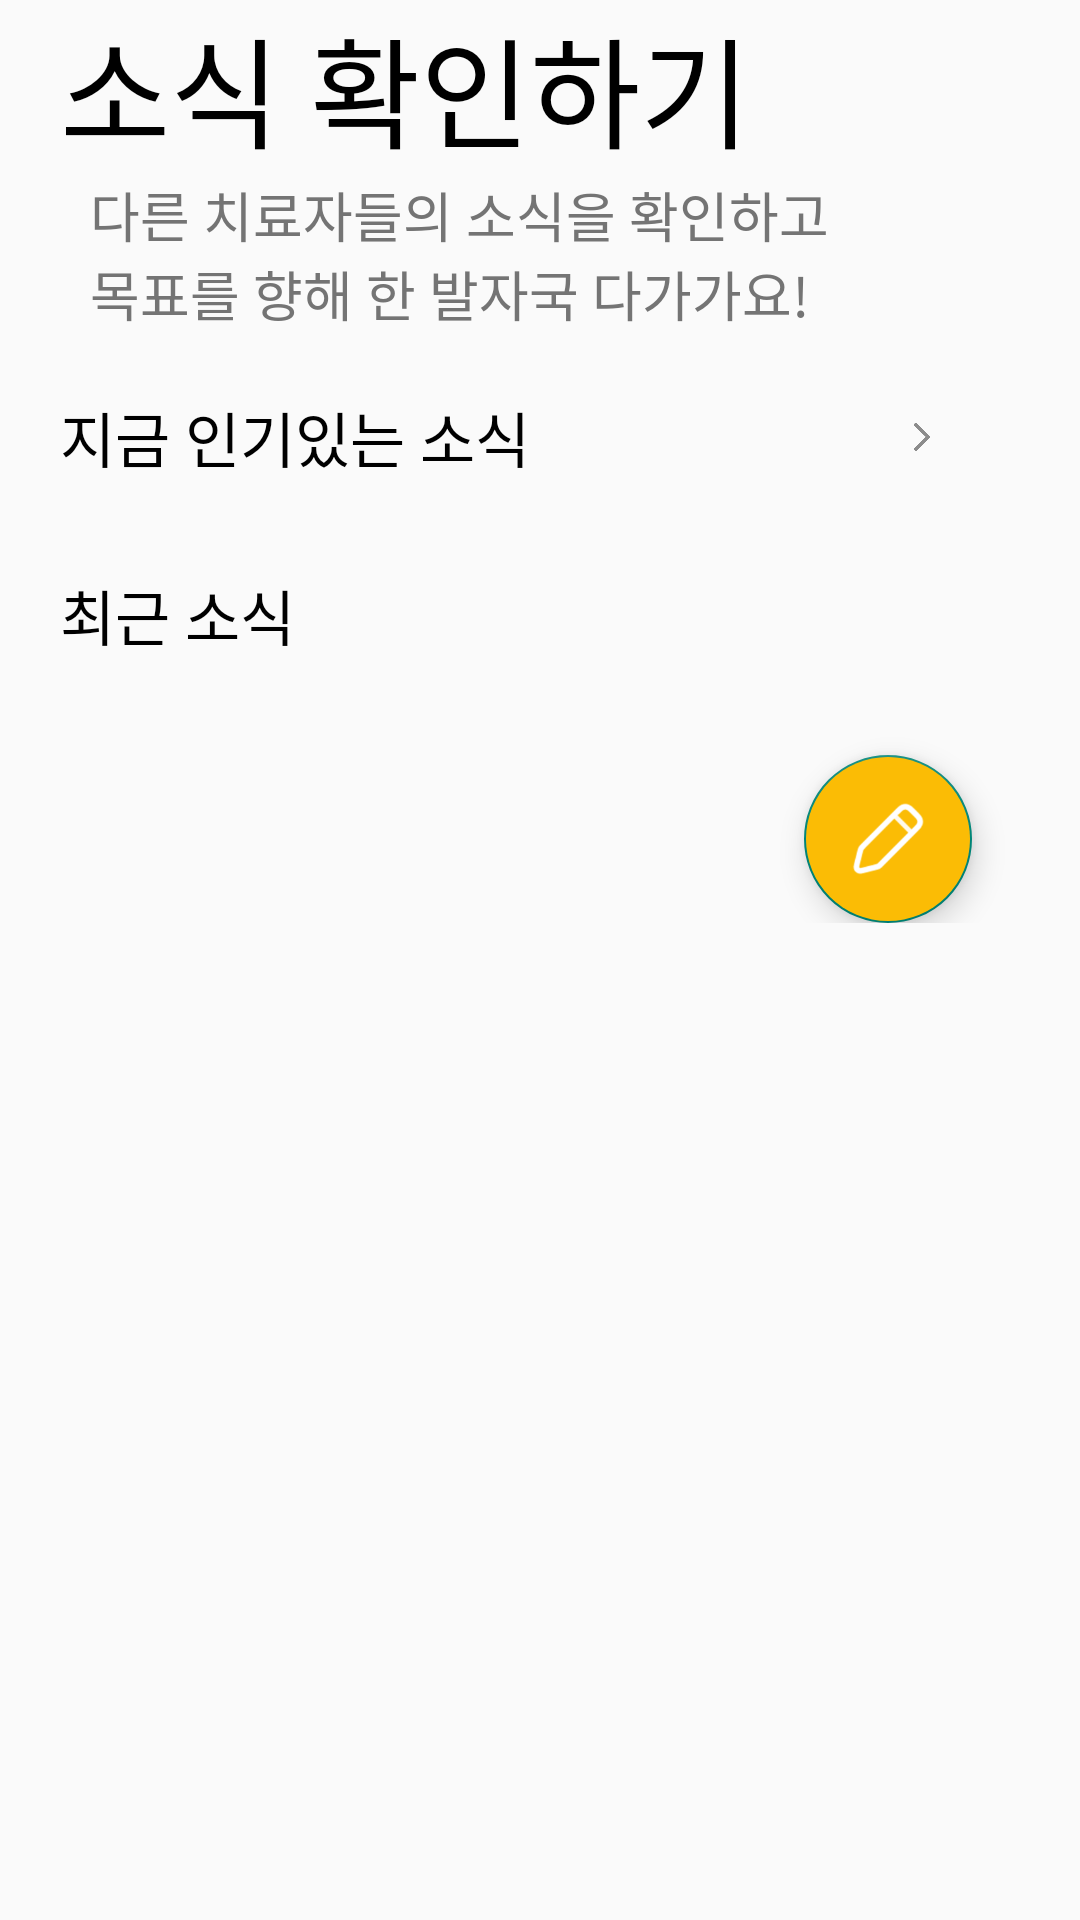

Here is an Android app screen rendered from its layout file. Give the layout XML and the strings, colors and styles it references.
<!-- AndroidManifest.xml: application theme Theme.MyApplication -->
<!-- res/layout/fragment_news.xml -->
<?xml version="1.0" encoding="utf-8"?>
<FrameLayout
    android:id="@+id/fragment_news"
    xmlns:android="http://schemas.android.com/apk/res/android"
    xmlns:tools="http://schemas.android.com/tools"
    android:layout_width="match_parent"
    android:layout_height="match_parent"
    xmlns:app="http://schemas.android.com/apk/res-auto"
    tools:context=".ui.community.news.NewsFragment">

    <ScrollView
        android:layout_width="match_parent"
        android:layout_height="match_parent"
        android:background="#FAFAFA">

        <LinearLayout
            android:layout_width="match_parent"
            android:layout_height="wrap_content"
            android:paddingHorizontal="20dp"
            android:orientation="vertical">

            <LinearLayout
                android:layout_width="match_parent"
                android:layout_height="match_parent"
                android:orientation="vertical">

                <TextView
                    android:id="@+id/bannerCheckNews"
                    android:layout_width="wrap_content"
                    android:layout_height="wrap_content"
                    android:fontFamily="@font/ibm_semibold"
                    android:textSize="40sp"
                    android:textColor="@color/black"
                    android:text="소식 확인하기"/>

                <TextView
                    android:id="@+id/bannerInform1"
                    android:layout_width="match_parent"
                    android:layout_height="wrap_content"
                    android:layout_marginLeft="10dp"
                    android:textColor="#747474"
                    android:textSize="18dp"
                    android:text="다른 치료자들의 소식을 확인하고" />

                <TextView
                    android:id="@+id/bannerInform2"
                    android:layout_width="match_parent"
                    android:layout_height="wrap_content"
                    android:layout_marginLeft="10dp"
                    android:textColor="#747474"
                    android:textSize="18dp"
                    android:text="목표를 향해 한 발자국 다가가요!" />
            </LinearLayout>

            <LinearLayout
                android:layout_width="match_parent"
                android:layout_height="match_parent"
                android:orientation="vertical">

                <LinearLayout
                    android:layout_width="match_parent"
                    android:layout_height="match_parent"
                    android:layout_marginTop="20dp"
                    android:orientation="horizontal">

                    <TextView
                        android:id="@+id/textView10"
                        android:layout_width="match_parent"
                        android:layout_height="wrap_content"
                        android:layout_weight="1"
                        android:text="지금 인기있는 소식"
                        android:fontFamily="@font/ibm_semibold"
                        android:textSize="20sp"
                        android:textColor="@color/black"/>

                    <ImageButton
                        android:id="@+id/buttonMoveToDetailNews"
                        android:layout_width="match_parent"
                        android:layout_height="match_parent"
                        android:layout_weight="8"
                        android:background="@android:color/transparent"
                        android:paddingRight="30dp"
                        android:scaleType="centerInside"
                        android:src="@drawable/arrow_right" />

                </LinearLayout>

                <androidx.recyclerview.widget.RecyclerView
                    android:id="@+id/popularNewsRecyclerView"
                    android:layout_width="match_parent"
                    android:layout_height="match_parent"
                    android:orientation="horizontal"
                    android:paddingBottom="10dp"
                    app:layoutManager="androidx.recyclerview.widget.LinearLayoutManager" />

            </LinearLayout>

            <LinearLayout
                android:layout_width="match_parent"
                android:layout_height="match_parent"
                android:layout_marginTop="20dp"
                android:orientation="vertical">

                <TextView
                    android:id="@+id/bannerRecentNews"
                    android:layout_width="wrap_content"
                    android:layout_height="wrap_content"
                    android:text="최근 소식"
                    android:fontFamily="@font/ibm_semibold"
                    android:textSize="20sp"
                    android:textColor="@color/black"/>

                <RelativeLayout
                    android:layout_width="match_parent"
                    android:layout_height="match_parent"
                    android:paddingBottom="10dp">

                    <androidx.recyclerview.widget.RecyclerView
                        android:id="@+id/recentNewsRecyclerView"
                        android:layout_width="match_parent"
                        android:layout_height="match_parent"
                        app:layoutManager="androidx.recyclerview.widget.LinearLayoutManager"/>

                    <com.google.android.material.floatingactionbutton.FloatingActionButton
                        android:id="@+id/buttonWrite"
                        android:layout_width="wrap_content"
                        android:layout_height="wrap_content"
                        android:layout_alignParentRight="true"
                        android:layout_alignParentBottom="true"
                        android:layout_marginStart="16dp"
                        android:layout_marginTop="16dp"
                        android:layout_marginEnd="16dp"
                        android:layout_marginBottom="16dp"
                        android:backgroundTint="@color/colorCommunityPrimary"
                        android:elevation="6dp"
                        android:src="@drawable/icon_write"
                        app:fabSize="normal"
                        app:tint="@color/white" />

                </RelativeLayout>

            </LinearLayout>

            


        </LinearLayout>
    </ScrollView>
</FrameLayout>
<!-- resources referenced by this layout -->
<resources>
  <color name="black">#FF000000</color>
  <color name="colorCommunityPrimary">#FBBC05</color>
  <color name="white">#FFFFFFFF</color>
  <!-- drawable arrow_right: png bitmap (drawable, 6067 bytes) -->
  <!-- drawable icon_write: png bitmap (drawable, 7043 bytes) -->
  <style name="Theme.MyApplication" parent="Theme.AppCompat.Light.NoActionBar">
          
          
          <item name="windowNoTitle">true</item>
          
          <item name="colorPrimary">#FBBC05</item>
          
          <item name="colorPrimaryVariant">@color/purple_700</item>
          <item name="colorOnPrimary">@color/white</item>
          
          <item name="colorSecondary">@color/teal_200</item>
          <item name="colorSecondaryVariant">@color/teal_700</item>
          <item name="colorOnSecondary">@color/black</item>
          
          
          
      </style>
  <color name="purple_700">#FF3700B3</color>
  <color name="teal_200">#FF03DAC5</color>
  <color name="teal_700">#FF018786</color>
</resources>
